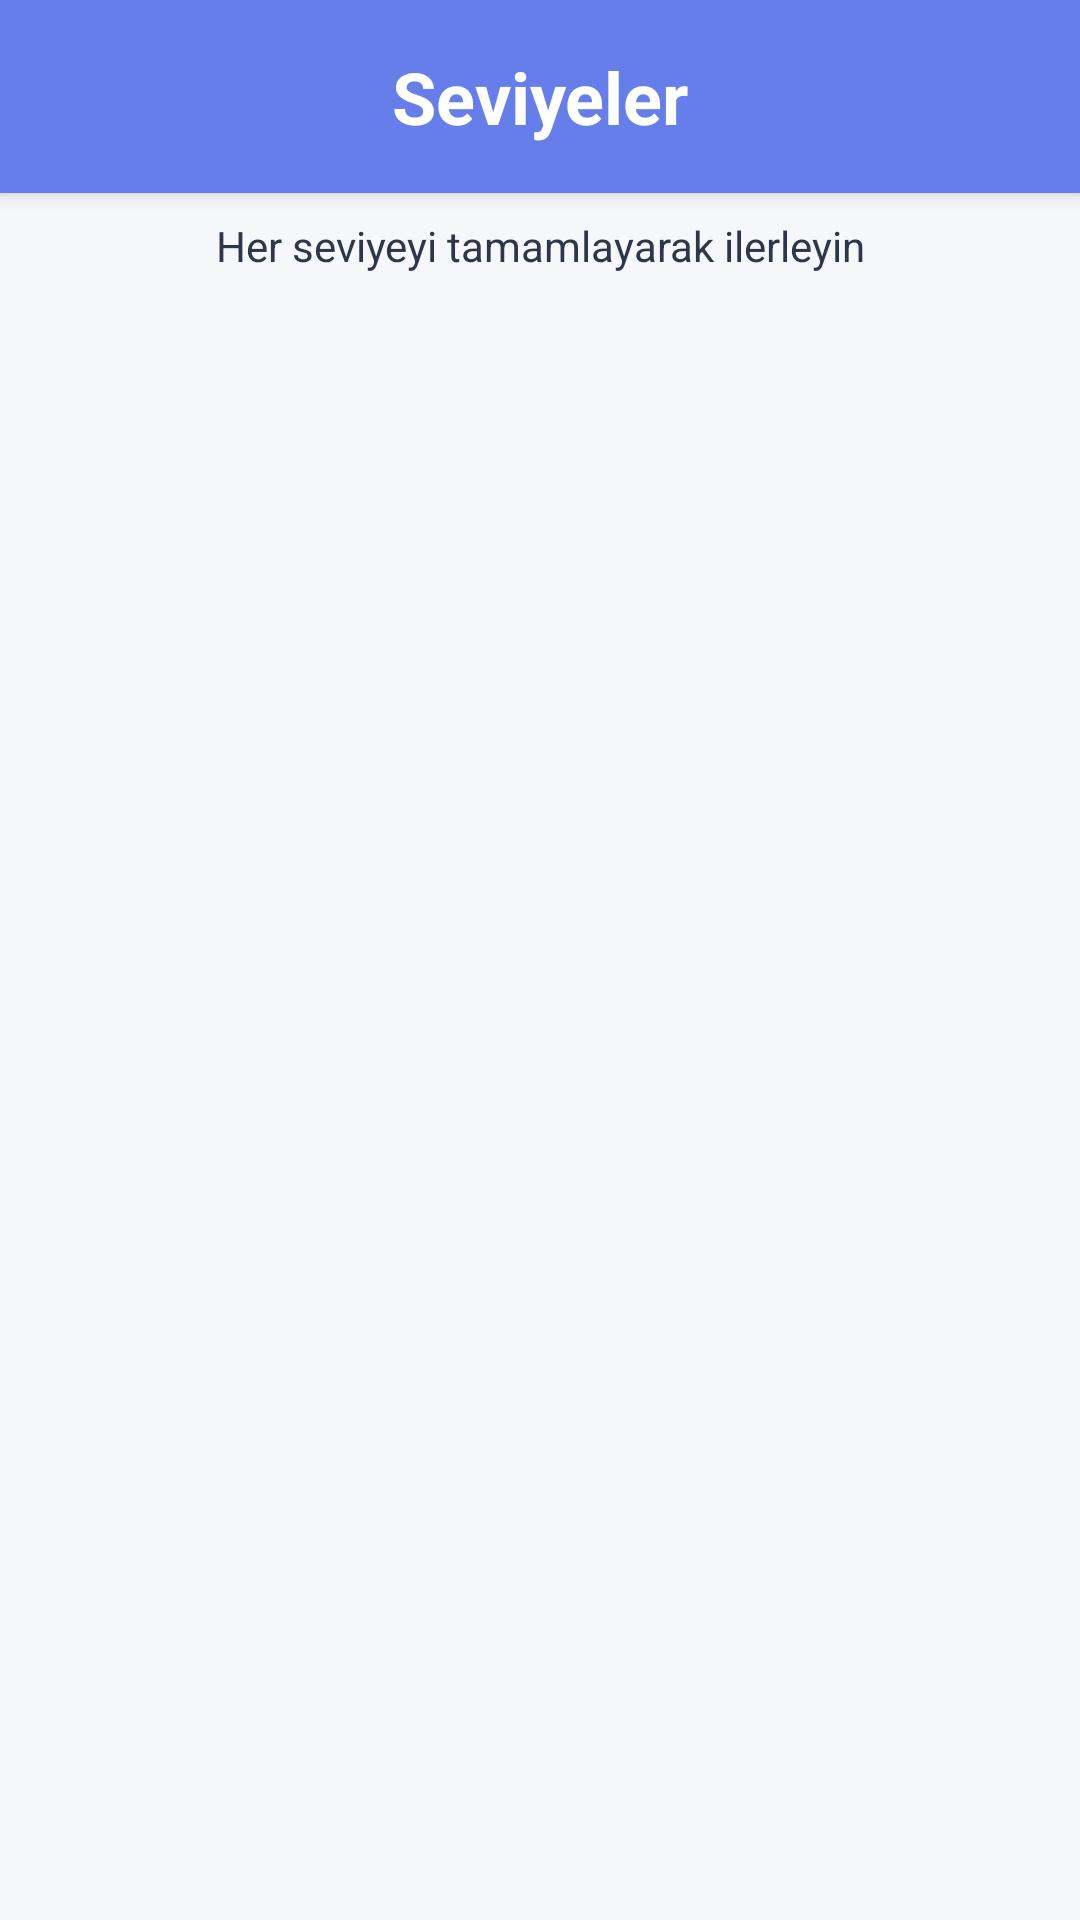

Layout XML and referenced resources for this Android screen:
<!-- AndroidManifest.xml: application theme Theme.Diluygulaması -->
<!-- res/layout/activity_level.xml -->
<?xml version="1.0" encoding="utf-8"?>
<LinearLayout xmlns:android="http://schemas.android.com/apk/res/android"
    xmlns:app="http://schemas.android.com/apk/res-auto"
    xmlns:tools="http://schemas.android.com/tools"
    android:layout_width="match_parent"
    android:layout_height="match_parent"
    android:orientation="vertical"
    android:background="@color/background_color"
    tools:context=".LevelActivity">

    <TextView
        android:id="@+id/titleTextView"
        android:layout_width="match_parent"
        android:layout_height="wrap_content"
        android:background="@color/header_background"
        android:elevation="4dp"
        android:padding="16dp"
        android:text="Seviyeler"
        android:textAlignment="center"
        android:textColor="@android:color/white"
        android:textSize="24sp"
        android:textStyle="bold" />

    <TextView
        android:layout_width="match_parent"
        android:layout_height="wrap_content"
        android:gravity="center"
        android:padding="8dp"
        android:text="Her seviyeyi tamamlayarak ilerleyin"
        android:textColor="@color/primary_text"
        android:textSize="14sp" />

    <androidx.recyclerview.widget.RecyclerView
        android:id="@+id/recyclerView"
        android:layout_width="match_parent"
        android:layout_height="match_parent"
        android:clipToPadding="false"
        android:padding="8dp" />
</LinearLayout>
<!-- resources referenced by this layout -->
<resources>
  <color name="background_color">#FFF5F7FA</color>
  <color name="header_background">#FF667EEA</color>
  <color name="primary_text">#FF2D3748</color>
  <style name="Theme.Diluygulaması" parent="Base.Theme.Diluygulaması" />
  <style name="Base.Theme.Diluygulaması" parent="Theme.Material3.DayNight.NoActionBar">
          
          
      </style>
</resources>
